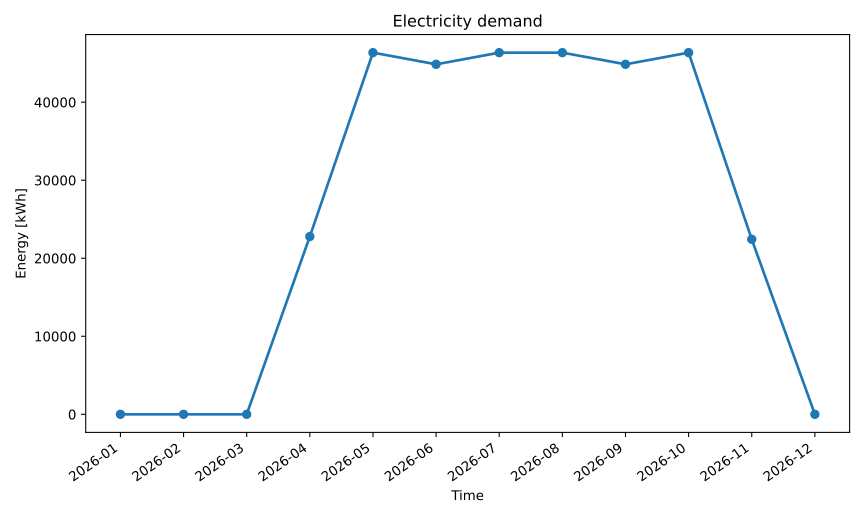

Data behind this chart, as committed beside it:
series_id, label, x, y
electricity_kwh, Electricity Kwh, 2026-01, 0.0
electricity_kwh, Electricity Kwh, 2026-02, 0.0
electricity_kwh, Electricity Kwh, 2026-03, 0.0
electricity_kwh, Electricity Kwh, 2026-04, 22786
electricity_kwh, Electricity Kwh, 2026-05, 46352
electricity_kwh, Electricity Kwh, 2026-06, 44856
electricity_kwh, Electricity Kwh, 2026-07, 46352
electricity_kwh, Electricity Kwh, 2026-08, 46352
electricity_kwh, Electricity Kwh, 2026-09, 44856
electricity_kwh, Electricity Kwh, 2026-10, 46352
electricity_kwh, Electricity Kwh, 2026-11, 22428
electricity_kwh, Electricity Kwh, 2026-12, 0.0
